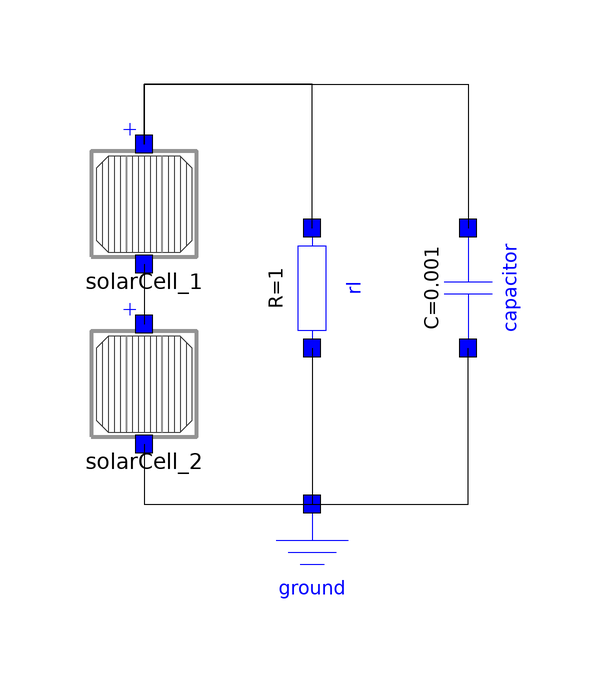

The component connection diagram of the Modelica model below, drawn from its own Placement and Line annotations.

model TwoCells
          DSFLib.Circuits.Components.Ground ground annotation(
            Placement(visible = true, transformation(origin = {-2, -48}, extent = {{-10, -10}, {10, 10}}, rotation = 0)));
          DSFLib.Circuits.Components.Resistor rl annotation(
            Placement(visible = true, transformation(origin = {-2, -4}, extent = {{-10, -10}, {10, 10}}, rotation = -90)));
          DSFLib.Circuits.Components.Capacitor capacitor(C = 1e-3) annotation(
            Placement(visible = true, transformation(origin = {24, -4}, extent = {{-10, -10}, {10, 10}}, rotation = -90)));
          DSFLib.Circuits.Examples.SolarPanels.Components.SolarCell solarCell_1 annotation(
            Placement(visible = true, transformation(origin = {-30, 10}, extent = {{-10, -10}, {10, 10}}, rotation = 0)));
          DSFLib.Circuits.Examples.SolarPanels.Components.SolarCell solarCell_2 annotation(
            Placement(visible = true, transformation(origin = {-30, -20}, extent = {{-10, -10}, {10, 10}}, rotation = 0)));
        equation
          connect(rl.n, ground.p) annotation(
            Line(points = {{-2, -14}, {-2, -40}}));
          connect(ground.p, capacitor.n) annotation(
            Line(points = {{-2, -40}, {24, -40}, {24, -14}}));
          connect(solarCell_1.n, solarCell_2.p) annotation(
            Line(points = {{-30, 0}, {-30, -10}}));
          connect(solarCell_2.n, ground.p) annotation(
            Line(points = {{-30, -30}, {-30, -40}, {-2, -40}}));
          connect(solarCell_1.p, capacitor.p) annotation(
            Line(points = {{-30, 20}, {-30, 30}, {24, 30}, {24, 6}}));
          connect(rl.p, solarCell_1.p) annotation(
            Line(points = {{-2, 6}, {-2, 30}, {-30, 30}, {-30, 20}}));
          annotation(
            experiment(StartTime = 0, StopTime = 0.02, Tolerance = 1e-06, Interval = 4.00802e-05));
        end TwoCells;